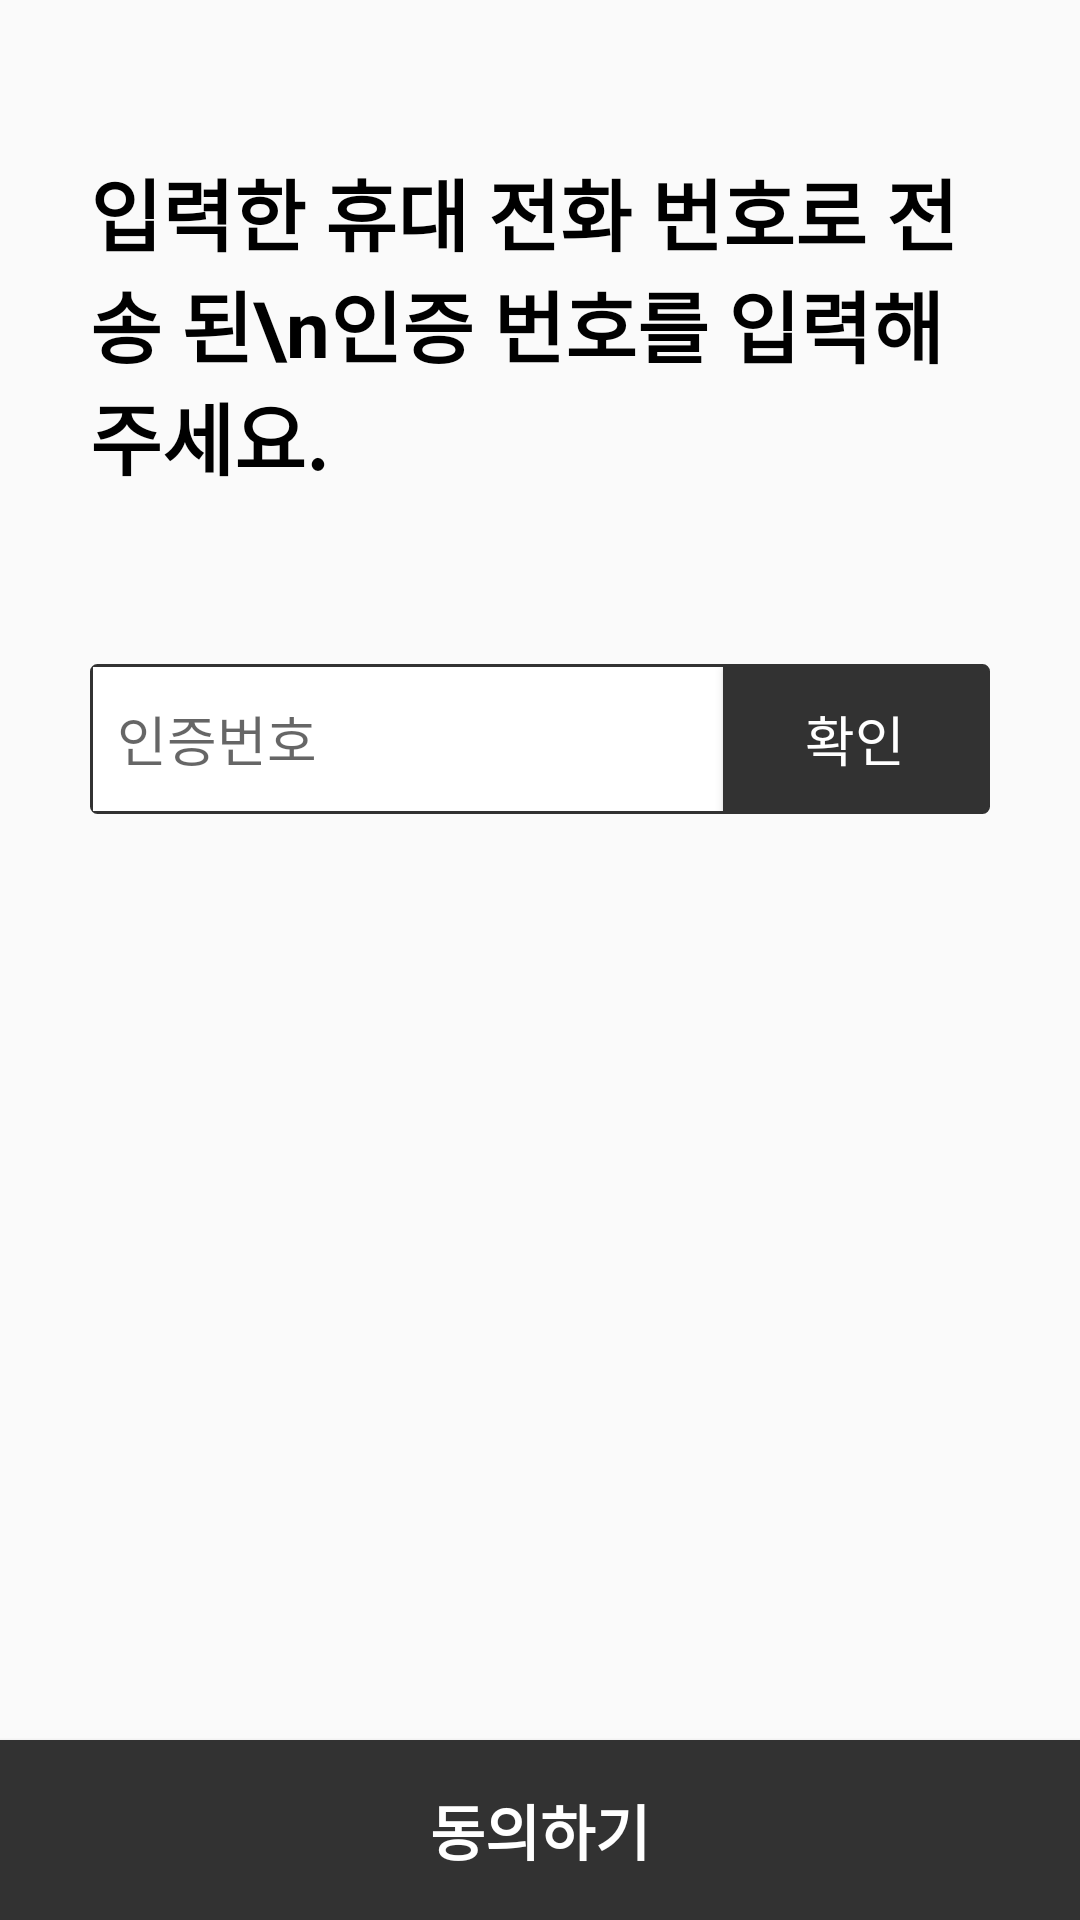

Here is an Android app screen rendered from its layout file. Give the layout XML and the strings, colors and styles it references.
<!-- AndroidManifest.xml: application theme Theme.AppCompat.Light.NoActionBar -->
<!-- res/layout/activity_auth_number.xml -->
<?xml version="1.0" encoding="utf-8"?>
<LinearLayout xmlns:android="http://schemas.android.com/apk/res/android"
    android:layout_width="match_parent"
    android:layout_height="match_parent"
    android:orientation="vertical">

    <View
        android:layout_width="match_parent"
        android:layout_height="0dp"
        android:layout_weight="30" />


    <LinearLayout
        android:layout_width="match_parent"
        android:layout_height="0dp"
        android:layout_weight="508"
        android:orientation="vertical"
        android:paddingStart="30dp"
        android:paddingEnd="30dp"
        android:weightSum="508">

        <TextView
            android:layout_width="wrap_content"
            android:layout_height="wrap_content"
            android:layout_weight="52"
            android:gravity="center_vertical"
            android:text="입력한 휴대 전화 번호로 전송 된\n인증 번호를 입력해주세요."
            android:textColor="@color/black"
            android:textSize="26sp"
            android:textStyle="bold" />

        <View
            android:layout_width="match_parent"
            android:layout_height="0dp"
            android:layout_weight="50" />

        <LinearLayout
            android:layout_width="match_parent"
            android:layout_height="wrap_content"
            android:padding="1dp"
            android:background="@drawable/edit_text_green_rad_2dp">

            <EditText
                android:layout_width="0dp"
                android:layout_height="match_parent"
                android:layout_weight="1"
                android:hint="인증번호"
                android:padding="8dp"
                android:background="@color/white" />

            <androidx.appcompat.widget.AppCompatButton
                android:id="@+id/confirmAuthNum"
                android:layout_width="wrap_content"
                android:layout_height="wrap_content"
                android:background="@color/mainBlack"
                android:text="확인"
                android:textColor="@color/white"
                android:textSize="18sp" />


        </LinearLayout>

    </LinearLayout>



    <androidx.appcompat.widget.AppCompatButton
        android:id="@+id/goInfo"
        android:layout_width="match_parent"
        android:layout_height="60dp"
        android:background="@color/mainBlack"
        android:padding="8dp"
        android:text="동의하기"
        android:textColor="@color/white"
        android:textSize="20sp"
        android:textStyle="bold" />

</LinearLayout>
<!-- resources referenced by this layout -->
<resources>
  <color name="black">#FF000000</color>
  <color name="mainBlack">#FF323232</color>
  <color name="white">#FFFFFFFF</color>
  <!-- drawable edit_text_green_rad_2dp (drawable) -->
  <?xml version="1.0" encoding="utf-8"?>
  <shape xmlns:android="http://schemas.android.com/apk/res/android"
      android:padding="10dp"
      android:shape="rectangle">
      <solid android:color="@color/white" />
      <corners android:radius="2dp" />
      <stroke
          android:width="1dp"
          android:color="@color/mainBlack" />
  </shape>
</resources>
